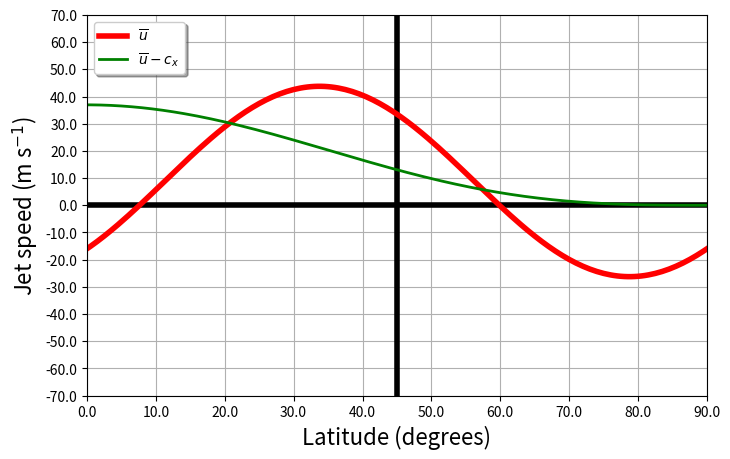
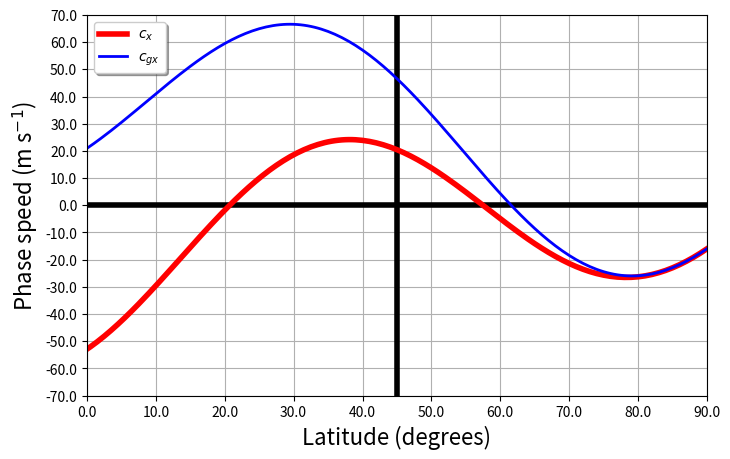
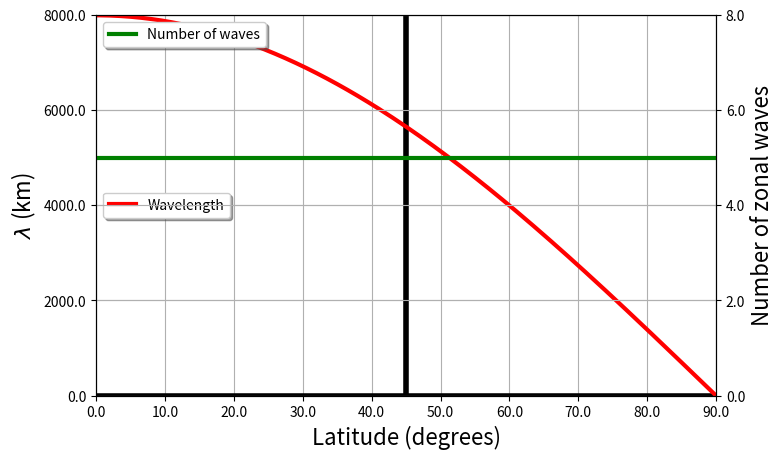

Python code for these plots, in order:
# Rossby_waves_hw2018.py
#
# Script to plot Rossby wave phase speed and group velocity, given a background flow, wavenumber, and latitude
#
# Steven Cavallo
# University of Oklahoma
# September 2018


###########################
# imports
###########################
import matplotlib.pyplot as plt
import numpy as np
import sys
import pylab


###########################
# User parameters
###########################
# Default settings are:
#    umax = 20.0
#    jet_thinning_factor = 1.0
#    beta_plane = 'False'
#    constant_wavenumber = 'False' 
#    num_waves_merid = 0.0
#    num_waves_zonal = 5.0
#    lat_info = 45.0
#    latd_shift = 0.0
#    delta_latitude = 0.5
#
# Set yours below this point!
umax = 35.0 # Approximate jet max in m s-1
jet_option = 3 # 1 for no jet/ubar=0, 
               # 2 for constant jet/ubar=constant=umax, 
               # 3 for zonally varying jet with umax amp
               # 4 to determine jet/ubar by RW phase speed 
phasespeed_jet_option4 = 0.0 # Zonal phase speed of RWs if jet_option == 4
jet_thinning_factor = 1.0
beta_plane = 'False'
constant_wavenumber = 'False' # 'True' : Wavenumber at every latitude is constant.  This implies the number of waves will vary with latitude
                             # 'False': Wavenumber varies with latitude, but number of waves remains constant
num_waves_merid = 0.0
num_waves_zonal = 5.0
lat_info = 45.0 # if using beta_plane = 'True' option or constant_wavnumber = 'True', will set to this latitude.  Otherwise, plots a vertical line at this latitude
latd_shift = -45.0 # Shift jet equatorward (negative) or poleward (positive) 
delta_latitude = 0.5

label_fontsize = 16
xlims = [0.,90.]
image_suffix = 'jetoption3_ubar35'
imagedir = ''


###########################
# END user parameters
###########################
R_earth = 6371200.

x = np.linspace(0,2*np.pi,100)
omeg_e = (2.*np.pi) / (24.*3600.)
latitudes = np.arange(-90,90+(delta_latitude/2),delta_latitude)

dlat = np.zeros_like(latitudes).astype('f')
dlat[1:-1] = (latitudes[2:] - latitudes[:-2])/2
dlat[0] = (latitudes[1]-latitudes[0]) 
dlat[-1] = (latitudes[-1]-latitudes[-2])

dy = 111.0*dlat*1000.
f = 2.0*omeg_e*np.sin(latitudes*(np.pi/180.))
beta = (2.0*omeg_e*np.cos(latitudes*(np.pi/180.))) / R_earth

if beta_plane == 'True':
    [lind] = np.where(latitudes==lat_info)
    tmp = beta
    tmp[:] = beta[lind]
    del beta
    beta = tmp
    del tmp

ubar = np.zeros_like(latitudes).astype('f')
latr = latitudes*np.pi/180.

latr_shift = latd_shift*np.pi/180.
if ( (jet_option == 1) or (jet_option == 4)) :
    ubar[:] = 0.0
elif jet_option == 2:
    ubar[:] = umax
elif jet_option == 3:
    ubar = -umax*np.cos(jet_thinning_factor*4.0*latr - latr_shift) + (umax/4.0)
    

ind = np.where(latitudes==lat_info)
ind70 = np.where(latitudes==70)
pole_to_pole = 180.0*111000.0
circums_earth = 360.*111000.*np.cos(latitudes*(np.pi/180.))

l = np.zeros_like(latitudes).astype('f')
k = num_waves_zonal*((2.*np.pi)/circums_earth)
l[:] = num_waves_merid*((2.*np.pi)/pole_to_pole)

num_waves_zonal_vec = np.zeros_like(latitudes).astype('f')
num_waves_merid_vec = np.zeros_like(latitudes).astype('f')


if constant_wavenumber == 'True':
    k[:] = k[ind]
    l[:] = l[ind]
wavelen = ((2.0*np.pi)/k)/1000.
print('Wavelength is %7.2f km' %(wavelen[ind]))
num_waves_zonal_vec = k/((2.*np.pi)/circums_earth)
num_waves_zonal_merid = l/((2.*np.pi)/circums_earth)

freq = ubar*k - ((k*beta)/(k**2.0 + l**2.0))   
cx = freq/k
if jet_option == 4:
    cx[:] = phasespeed_jet_option4
    freq = cx*k
    ubar = (freq/k) + (beta/(k**2.0+l**2.0))
     

cgx = ubar - (beta*(l**2.0 - k**2.0))/((k**2.0 + l**2.0)**2.0) 

cgx_over_cx = np.abs(cgx/cx)
ubar_minus_cx = ubar - cx


xticks = np.linspace(xlims[0],xlims[1],10)
yticks = np.arange(-70,70.5,10)

latline = np.zeros(np.size(beta))
latline[:] = lat_info

golden = (pylab.sqrt(5)+1.)/2.
figprops = dict(figsize=(8., 8./ golden ), dpi=128)    # Figure properties for single and stacked plots
adjustprops = dict(left=0.15, bottom=0.1, right=0.90, top=0.93, wspace=0.2, hspace=0.2) 



fig = pylab.figure(**figprops)   # New figure
ax1 = fig.add_subplot(1, 1, 1)

p0, = ax1.plot(latitudes,np.zeros(np.size(beta)),'k',linewidth=4.0)
ax1.axvline(lat_info,linewidth=4, color='k')

p1, = ax1.plot(latitudes,ubar,'r',linewidth=4.0,label=r'$\overline{u}$')
p2, = ax1.plot(latitudes,ubar_minus_cx,'g',linewidth=2.0,label=r'$\overline{u} - c_x$')

ax1.grid(linestyle='-')

ax1.set_xlim([xlims[0],xlims[1]])
ax1.xaxis.set_ticks(xticks)
ax1.set_xticklabels(xticks)

ax1.set_ylim(yticks[0],yticks[-1])
ax1.yaxis.set_ticks(yticks)
ax1.set_yticklabels(yticks)

ax1.set_ylabel(r'Jet speed (m s$^{-1}$)',fontsize=label_fontsize)
ax1.set_xlabel('Latitude (degrees)',fontsize=label_fontsize)

legend = ax1.legend(loc='upper left', shadow=True)
save_name = imagedir + 'ubar_latitude_RossbyWaves_' + image_suffix + '.png'
plt.savefig(save_name, bbox_inches='tight')



fig = pylab.figure(**figprops)   # New figure
ax1 = fig.add_subplot(1, 1, 1)

p0, = ax1.plot(latitudes,np.zeros(np.size(beta)),'k',linewidth=4.0)
ax1.axvline(lat_info,linewidth=4, color='k')

p1, = ax1.plot(latitudes,cx,'r',linewidth=4.0,label=r'$c_x$')
p2, = ax1.plot(latitudes,cgx,'b',linewidth=2.0,label=r'$c_{gx}$')


ax1.grid(linestyle='-')

ax1.set_xlim([xlims[0],xlims[1]])
ax1.xaxis.set_ticks(xticks)
ax1.set_xticklabels(xticks)

ax1.set_ylim(yticks[0],yticks[-1])
ax1.yaxis.set_ticks(yticks)
ax1.set_yticklabels(yticks)

ax1.set_ylabel(r'Phase speed (m s$^{-1}$)',fontsize=label_fontsize)
ax1.set_xlabel('Latitude (degrees)',fontsize=label_fontsize)

legend = ax1.legend(loc='upper left', shadow=True)
save_name = imagedir + 'phase_speed_group_velocity_latitude_Rossbywaves_' + image_suffix + '.png'
plt.savefig(save_name, bbox_inches='tight')
#plt.show()



if 1 == 1:
    nticks = 5
    yticks_ax1 = np.linspace(0,8000,nticks)
    yticks_ax2 = np.linspace(0,8,nticks)    
    
    fig = pylab.figure(**figprops)   # New figure  
    ax1 = fig.add_subplot(1, 1, 1)
    ax2 = ax1.twinx()

    p0, = ax1.plot(latitudes,np.zeros(np.size(beta)),'k',linewidth=4.0)
    ax1.axvline(lat_info,linewidth=4, color='k')
    p1, = ax1.plot(latitudes,wavelen,'r',linewidth=3.0,label='Wavelength')
    p2, = ax2.plot(latitudes,num_waves_zonal_vec,'g',linewidth=3.0,label='Number of waves')
    legend = ax1.legend(loc='center left', shadow=True)
    legend = ax2.legend(loc='upper left', shadow=True)
    ax1.grid(linestyle='-')
    ax2.grid(True, linestyle='-')

    ax1.set_xlim([xlims[0],xlims[1]])
    ax1.xaxis.set_ticks(xticks)
    ax1.set_xticklabels(xticks)

    ax1.set_ylim([yticks_ax1[0],yticks_ax1[1]])
    ax2.set_ylim([yticks_ax2[0],yticks_ax2[1]])
    ax1.yaxis.set_ticks(yticks_ax1)
    ax1.set_yticklabels(yticks_ax1)
    ax2.yaxis.set_ticks(yticks_ax2)
    ax2.set_yticklabels(yticks_ax2)
    
    ax1.set_ylabel(r'$\lambda$ (km)',fontsize=label_fontsize)
    ax2.set_ylabel('Number of zonal waves',fontsize=label_fontsize)
    ax1.set_xlabel('Latitude (degrees)',fontsize=label_fontsize)
    save_name = imagedir + 'zonal_wavelength_latitude_RossbyWaves_' + image_suffix + '.png'
    plt.savefig(save_name, bbox_inches='tight')
    plt.show()


